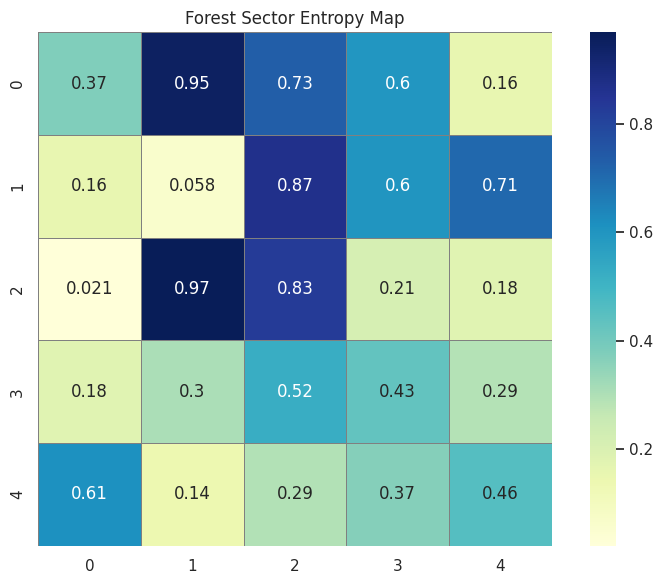
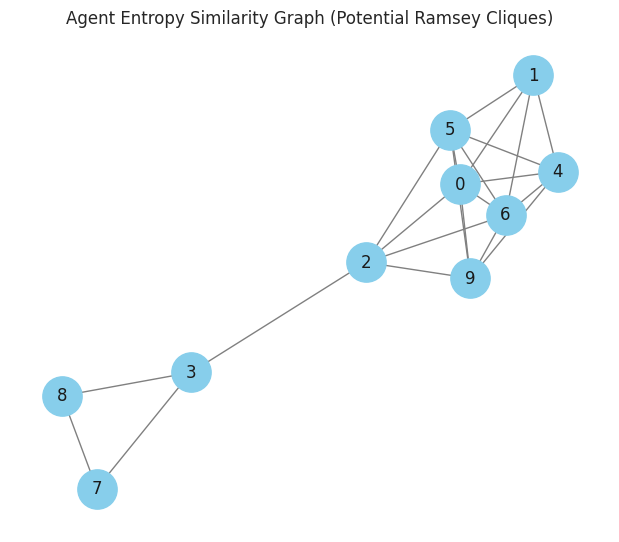
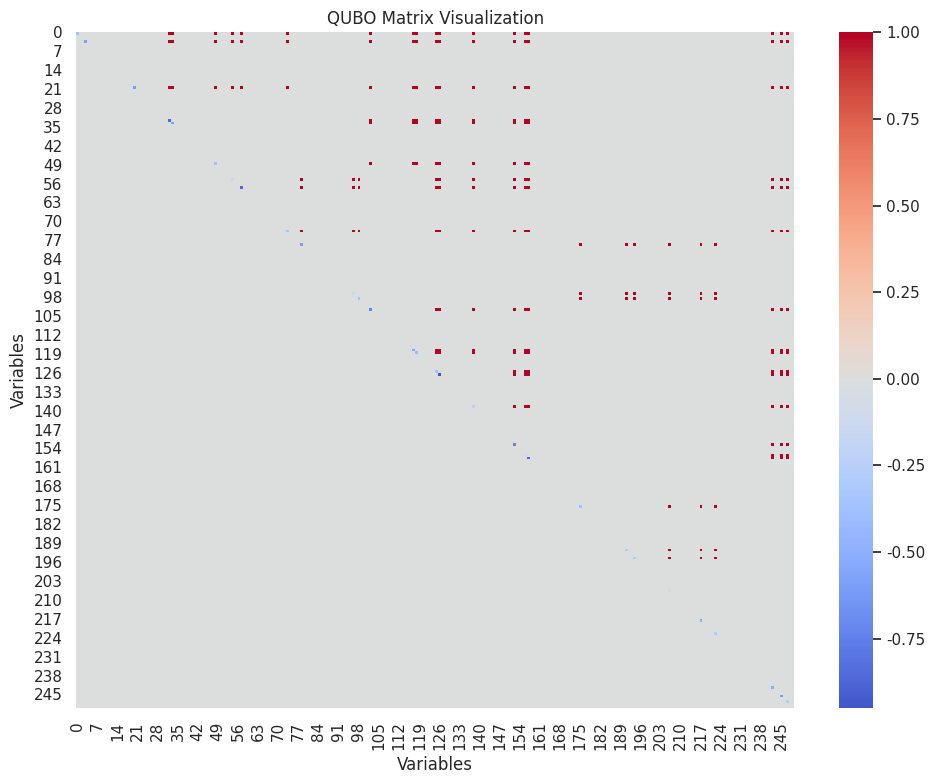

Reproduce these figures in Python, in order.

import numpy as np
import matplotlib.pyplot as plt
import networkx as nx
import seaborn as sns
import random
import itertools

# Set plotting style
sns.set(style="whitegrid")

# Constants
NUM_AGENTS = 10
NUM_SECTORS = 25
CLIQUE_THRESHOLD = 4
PENALTY_LAMBDA = 1.0
ENTROPY_THRESHOLD = 0.1
SEED = 42
np.random.seed(SEED)
random.seed(SEED)

# Simulated entropy values for sectors (representing uncertainty)
entropy_values = np.random.rand(NUM_SECTORS)

# Function to visualize entropy map
def plot_entropy_map(entropy_values, title="Forest Sector Entropy Map"):
    grid_size = int(np.ceil(np.sqrt(len(entropy_values))))
    padded_entropy = np.pad(entropy_values, (0, grid_size**2 - len(entropy_values)), constant_values=np.nan)
    entropy_grid = padded_entropy.reshape((grid_size, grid_size))

    plt.figure(figsize=(8, 6))
    sns.heatmap(entropy_grid, annot=True, cmap="YlGnBu", cbar=True, square=True, linewidths=0.5, linecolor='gray')
    plt.title(title)
    plt.tight_layout()
    plt.savefig("entropy_map.png")
    plt.close()

# Simulate agent observations (subset of sectors)
def simulate_agent_observations(num_agents, num_sectors, obs_per_agent=3):
    return {i: random.sample(range(num_sectors), obs_per_agent) for i in range(num_agents)}

# Construct similarity graph and visualize Ramsey cliques
def plot_similarity_graph(agent_observations, entropy_values, threshold=ENTROPY_THRESHOLD):
    G = nx.Graph()
    G.add_nodes_from(agent_observations.keys())

    for i, j in itertools.combinations(agent_observations.keys(), 2):
        hi = np.mean([entropy_values[s] for s in agent_observations[i]])
        hj = np.mean([entropy_values[s] for s in agent_observations[j]])
        if abs(hi - hj) < threshold:
            G.add_edge(i, j)

    plt.figure(figsize=(6, 5))
    pos = nx.spring_layout(G, seed=SEED)
    nx.draw(G, pos, with_labels=True, node_color='skyblue', edge_color='gray', node_size=800)
    plt.title("Agent Entropy Similarity Graph (Potential Ramsey Cliques)")
    plt.tight_layout()
    plt.savefig("similarity_graph.png")
    plt.close()

# Generate and visualize QUBO matrix
def construct_qubo_matrix(entropy_values, agent_observations, num_agents, num_sectors, lambda_penalty):
    Q = np.zeros((num_agents * num_sectors, num_agents * num_sectors))

    for i in range(num_agents):
        for s in agent_observations[i]:
            idx = i * num_sectors + s
            Q[idx, idx] = -entropy_values[s]

    for i, j in itertools.combinations(agent_observations.keys(), 2):
        hi = np.mean([entropy_values[s] for s in agent_observations[i]])
        hj = np.mean([entropy_values[s] for s in agent_observations[j]])
        if abs(hi - hj) < ENTROPY_THRESHOLD:
            for s1 in agent_observations[i]:
                for s2 in agent_observations[j]:
                    idx1 = i * num_sectors + s1
                    idx2 = j * num_sectors + s2
                    Q[idx1, idx2] += lambda_penalty

    return Q

# Plot heatmap of QUBO matrix
def plot_qubo_matrix(Q):
    plt.figure(figsize=(10, 8))
    sns.heatmap(Q, cmap="coolwarm", center=0)
    plt.title("QUBO Matrix Visualization")
    plt.xlabel("Variables")
    plt.ylabel("Variables")
    plt.tight_layout()
    plt.savefig("qubo_matrix.png")
    plt.close()

# Driver function for the whole experiment
def run_simulation():
    plot_entropy_map(entropy_values)
    agent_obs = simulate_agent_observations(NUM_AGENTS, NUM_SECTORS)
    plot_similarity_graph(agent_obs, entropy_values)
    qubo_matrix = construct_qubo_matrix(entropy_values, agent_obs, NUM_AGENTS, NUM_SECTORS, PENALTY_LAMBDA)
    plot_qubo_matrix(qubo_matrix)

    return {
        "entropy_values": entropy_values,
        "agent_observations": agent_obs,
        "qubo_matrix": qubo_matrix
    }

# Run and save results
if __name__ == "__main__":
    results = run_simulation()
